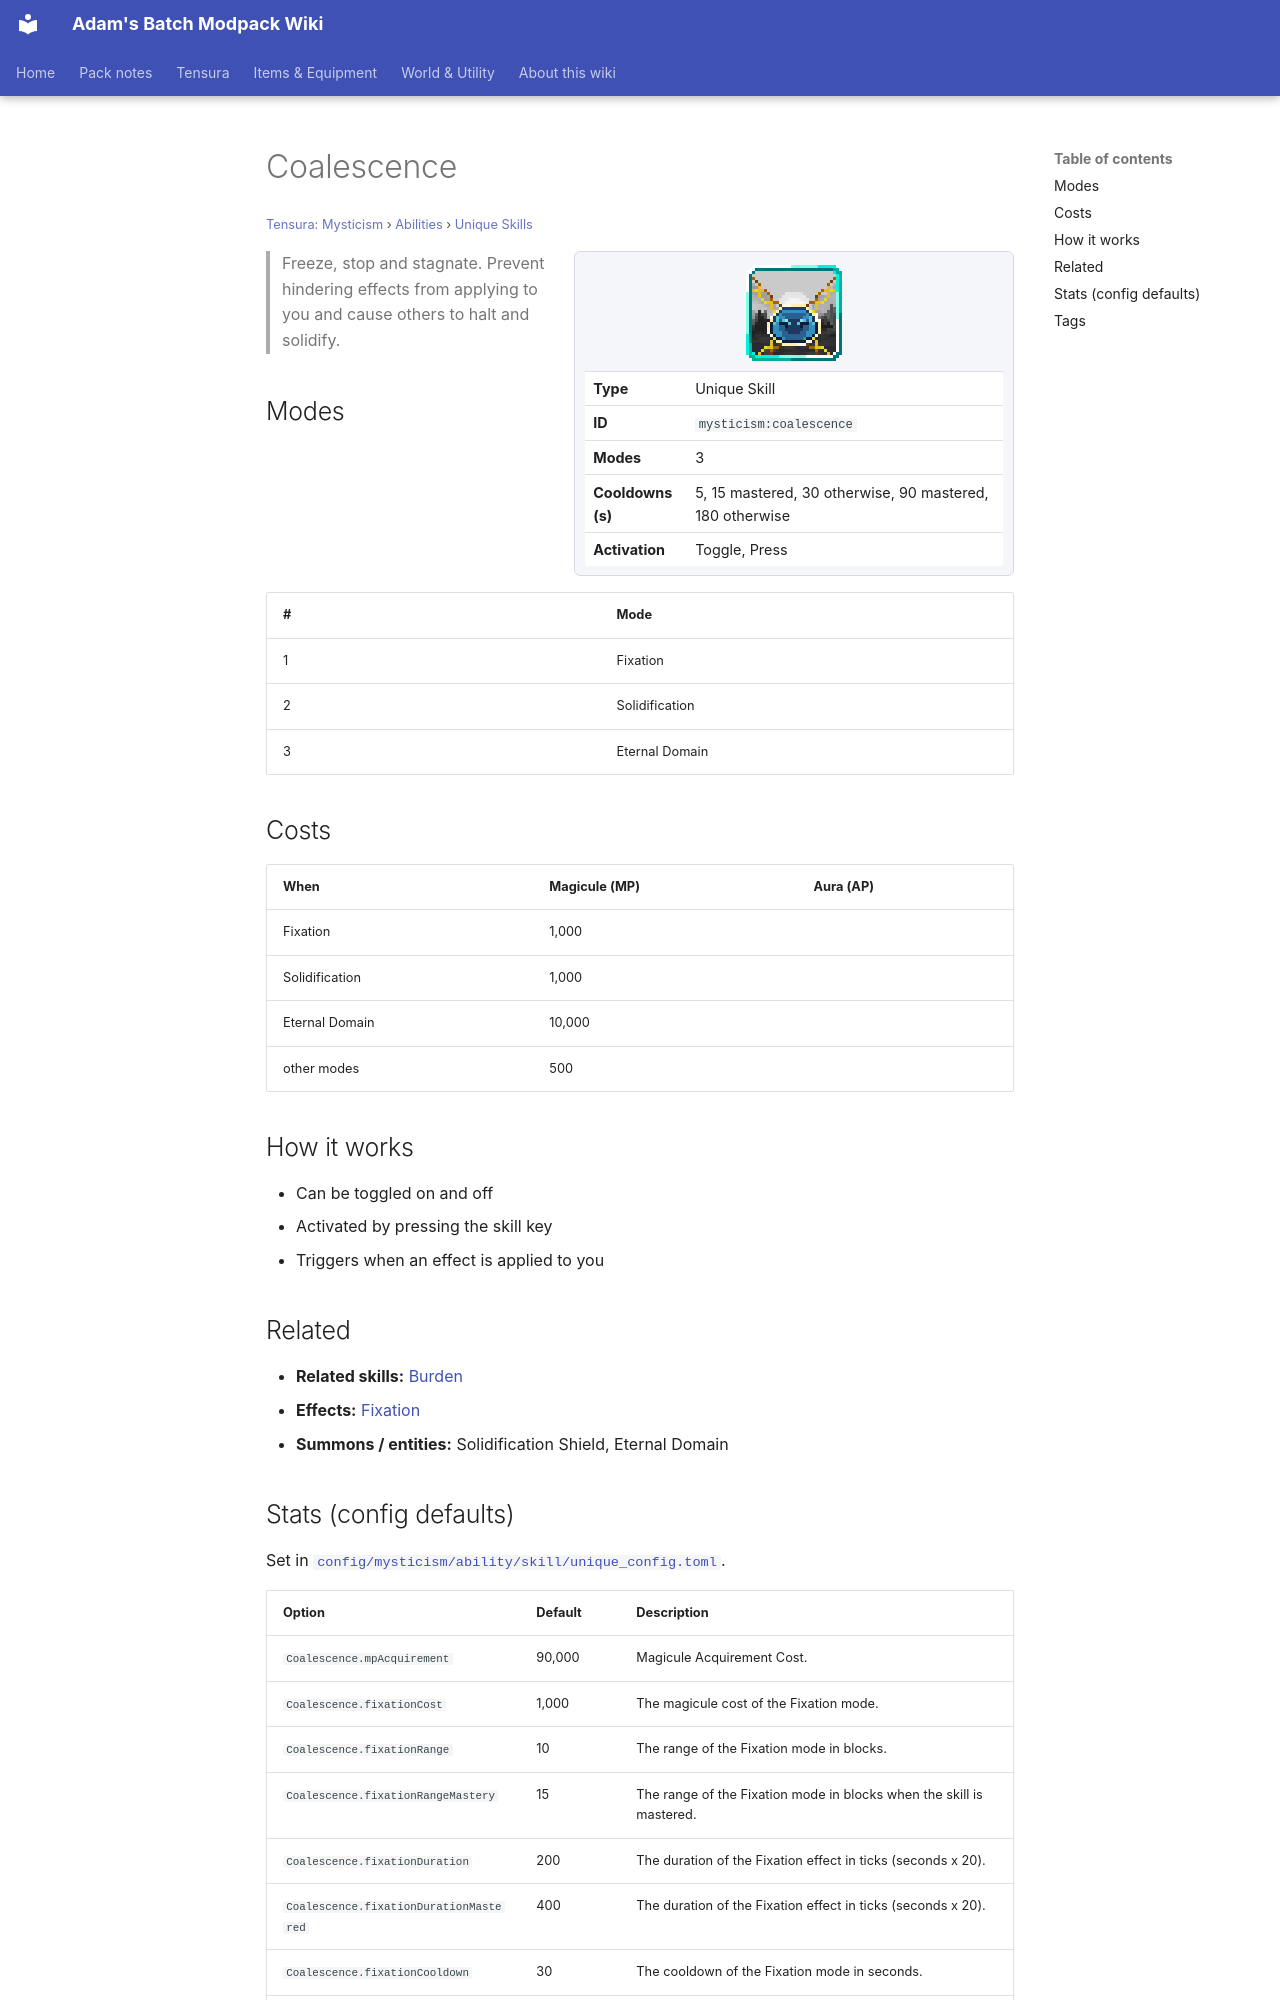

repository: Proteus-Nell/Adams-Batch-MC-Modpack-Wiki · page: tensura-mysticism/abilities/unique-skills/coalescence/index.html · generator: mkdocs

# Coalescence

<small>[Tensura: Mysticism](../../index.md) &rsaquo; [Abilities](../index.md) &rsaquo; [Unique Skills](index.md)</small>

<div class="infobox" markdown>

![Coalescence](../../../assets/icons/mysticism/skill/coalescence.png)

| | |
|---|---|
| **Type** | Unique Skill |
| **ID** | `mysticism:coalescence` |
| **Modes** | 3 |
| **Cooldowns (s)** | 5, 15 mastered, 30 otherwise, 90 mastered, 180 otherwise |
| **Activation** | Toggle, Press |

</div>

> Freeze, stop and stagnate. Prevent hindering effects from applying to you and cause others to halt and solidify.

## Modes

| # | Mode |
|---|---|
| 1 | Fixation |
| 2 | Solidification |
| 3 | Eternal Domain |

## Costs

| When | Magicule (MP) | Aura (AP) |
|---|---|---|
| Fixation | 1,000 |  |
| Solidification | 1,000 |  |
| Eternal Domain | 10,000 |  |
| other modes | 500 |  |

## How it works

- Can be toggled on and off
- Activated by pressing the skill key
- Triggers when an effect is applied to you

## Related

- **Related skills:** [Burden](../../../tensura-reincarnated/abilities/aspectual-magic/burden.md)
- **Effects:** [Fixation](../../effects/fixation.md)
- **Summons / entities:** Solidification Shield, Eternal Domain
